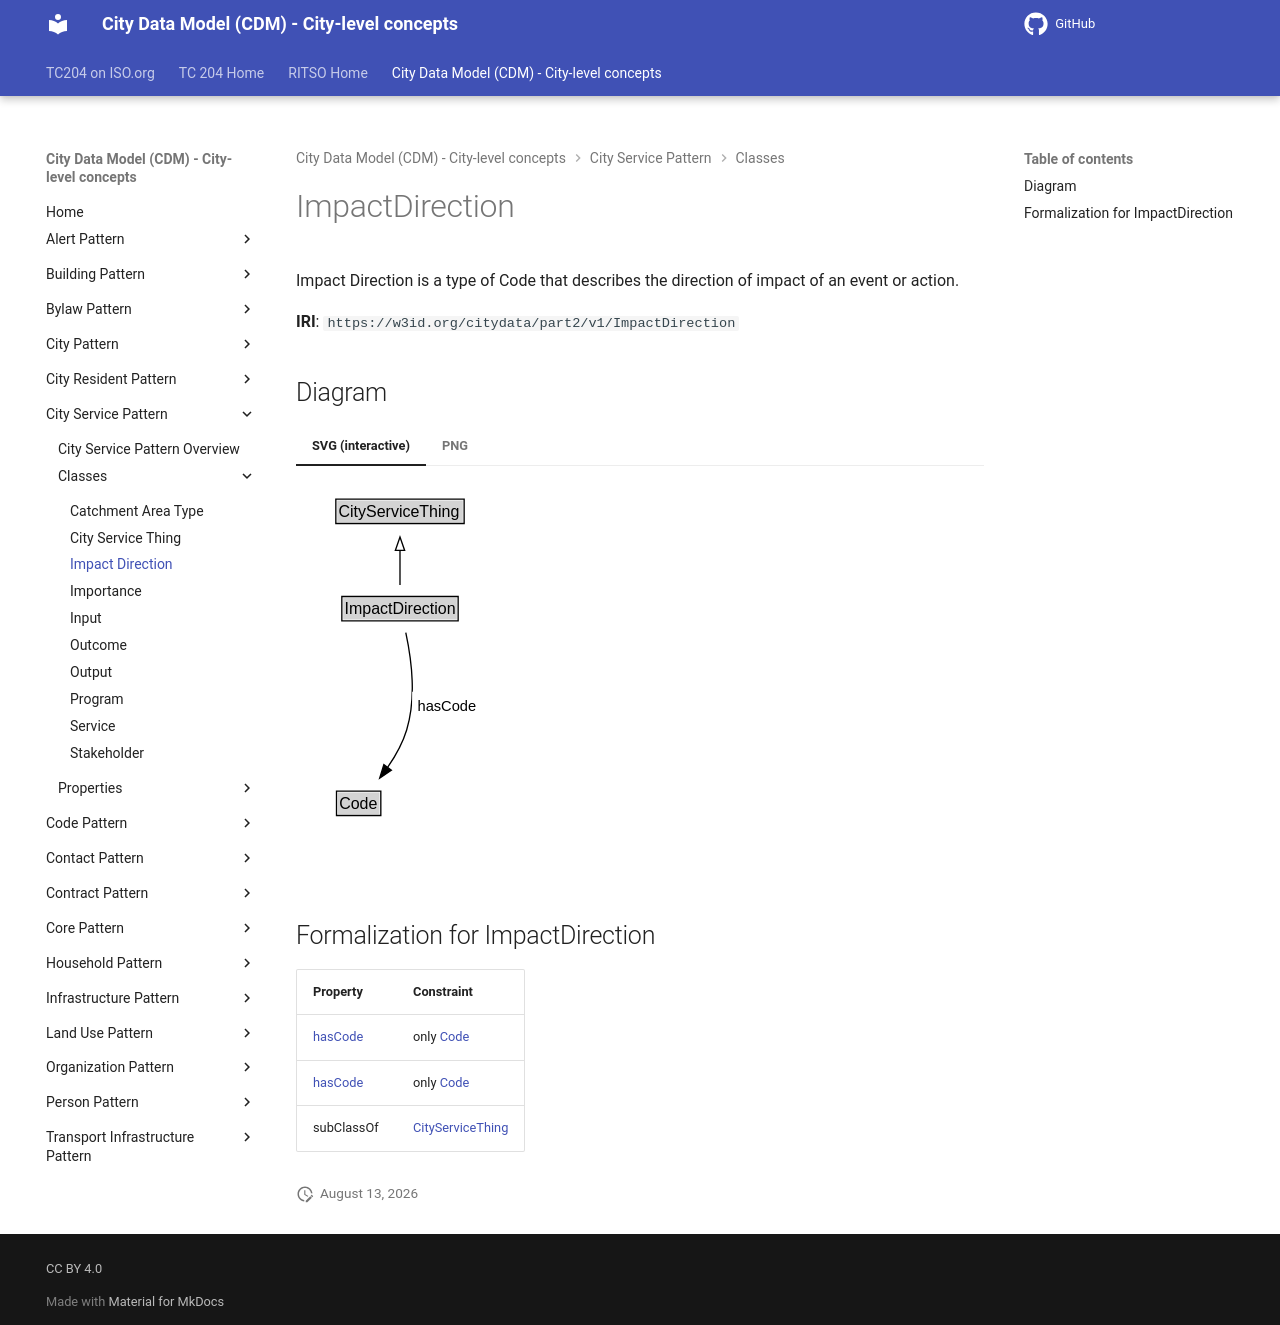

repository: ISO-TC204/ontology-cdm-p2 · page: v1.3.2-alpha.1/classes/ImpactDirection/index.html · generator: mkdocs

# ImpactDirection

Impact Direction is a type of Code that describes the direction of impact of an event or action.

**IRI**: `https://w3id.org/citydata/part2/v1/ImpactDirection`


## Diagram

=== "SVG (interactive)"

    <!-- Generated by graphviz version 14.1.3 (20260303.0454)
     -->
    <!-- Pages: 1 -->
    <svg width="143pt" height="279pt"
     viewBox="0.00 0.00 143.00 279.00" xmlns="http://www.w3.org/2000/svg" xmlns:xlink="http://www.w3.org/1999/xlink">
    <g id="graph0" class="graph" transform="scale(1 1) rotate(0) translate(4 275)">
    <polygon fill="white" stroke="none" points="-4,4 -4,-275 138.62,-275 138.62,4 -4,4"/>
    <g id="clust3" class="cluster">
    <title>cluster_associated</title>
    </g>
    <!-- CityServiceThing -->
    <g id="node1" class="node">
    <title>CityServiceThing</title>
    <g id="a_node1"><a xlink:href="../CityServiceThing" xlink:title="&lt;TABLE&gt;">
    <polygon fill="lightgray" stroke="none" points="26.88,-244.88 26.88,-261.12 121.12,-261.12 121.12,-244.88 26.88,-244.88"/>
    <text xml:space="preserve" text-anchor="start" x="27.88" y="-248.88" font-family="Arial" font-size="12.00">CityServiceThing</text>
    <polygon fill="none" stroke="black" points="25.88,-243.88 25.88,-262.12 122.12,-262.12 122.12,-243.88 25.88,-243.88"/>
    </a>
    </g>
    </g>
    <!-- ImpactDirection -->
    <g id="node2" class="node">
    <title>ImpactDirection</title>
    <g id="a_node2"><a xlink:href="../ImpactDirection" xlink:title="&lt;TABLE&gt;">
    <polygon fill="lightgray" stroke="none" points="31.38,-171.88 31.38,-188.12 116.62,-188.12 116.62,-171.88 31.38,-171.88"/>
    <text xml:space="preserve" text-anchor="start" x="32.38" y="-175.88" font-family="Arial" font-size="12.00">ImpactDirection</text>
    <polygon fill="none" stroke="black" points="30.38,-170.88 30.38,-189.12 117.62,-189.12 117.62,-170.88 30.38,-170.88"/>
    </a>
    </g>
    </g>
    <!-- ImpactDirection&#45;&gt;CityServiceThing -->
    <g id="edge1" class="edge">
    <title>ImpactDirection&#45;&gt;CityServiceThing</title>
    <path fill="none" stroke="black" d="M74,-197.71C74,-205.47 74,-214.92 74,-223.74"/>
    <polygon fill="none" stroke="black" points="70.5,-223.66 74,-233.66 77.5,-223.66 70.5,-223.66"/>
    </g>
    <!-- Invis -->
    <!-- ImpactDirection&#45;&gt;Invis -->
    <!-- Code -->
    <g id="node4" class="node">
    <title>Code</title>
    <g id="a_node4"><a xlink:href="../Code" xlink:title="&lt;TABLE&gt;">
    <polygon fill="lightgray" stroke="none" points="27.38,-25.88 27.38,-42.12 58.62,-42.12 58.62,-25.88 27.38,-25.88"/>
    <text xml:space="preserve" text-anchor="start" x="28.38" y="-29.88" font-family="Arial" font-size="12.00">Code</text>
    <polygon fill="none" stroke="black" points="26.38,-24.88 26.38,-43.12 59.62,-43.12 59.62,-24.88 26.38,-24.88"/>
    </a>
    </g>
    </g>
    <!-- ImpactDirection&#45;&gt;Code -->
    <g id="edge4" class="edge">
    <title>ImpactDirection&#45;&gt;Code</title>
    <path fill="none" stroke="black" d="M78.35,-162C82.29,-143.59 86.44,-113.56 79,-89 76,-79.08 70.5,-69.31 64.7,-60.88"/>
    <polygon fill="black" stroke="black" points="67.53,-58.82 58.77,-52.86 61.9,-62.98 67.53,-58.82"/>
    <polygon fill="white" stroke="none" points="83.12,-96.25 83.12,-117.75 134.62,-117.75 134.62,-96.25 83.12,-96.25"/>
    <text xml:space="preserve" text-anchor="start" x="87.12" y="-103.25" font-family="Arial" font-size="11.00">hasCode</text>
    </g>
    <!-- Invis&#45;&gt;Code -->
    </g>
    </svg>


=== "PNG"

    ![ImpactDirection Diagram](../diagrams/ImpactDirection.dot.png)



## Formalization for ImpactDirection

| Property | Constraint |
|----------|------------|
| [hasCode](../properties/hasCode.md) | only [Code](Code.md) |
| [hasCode](../properties/hasCode.md) | only [Code](https://w3id.org/citydata/part2/v1/Code) |
| subClassOf | [CityServiceThing](CityServiceThing.md) |
